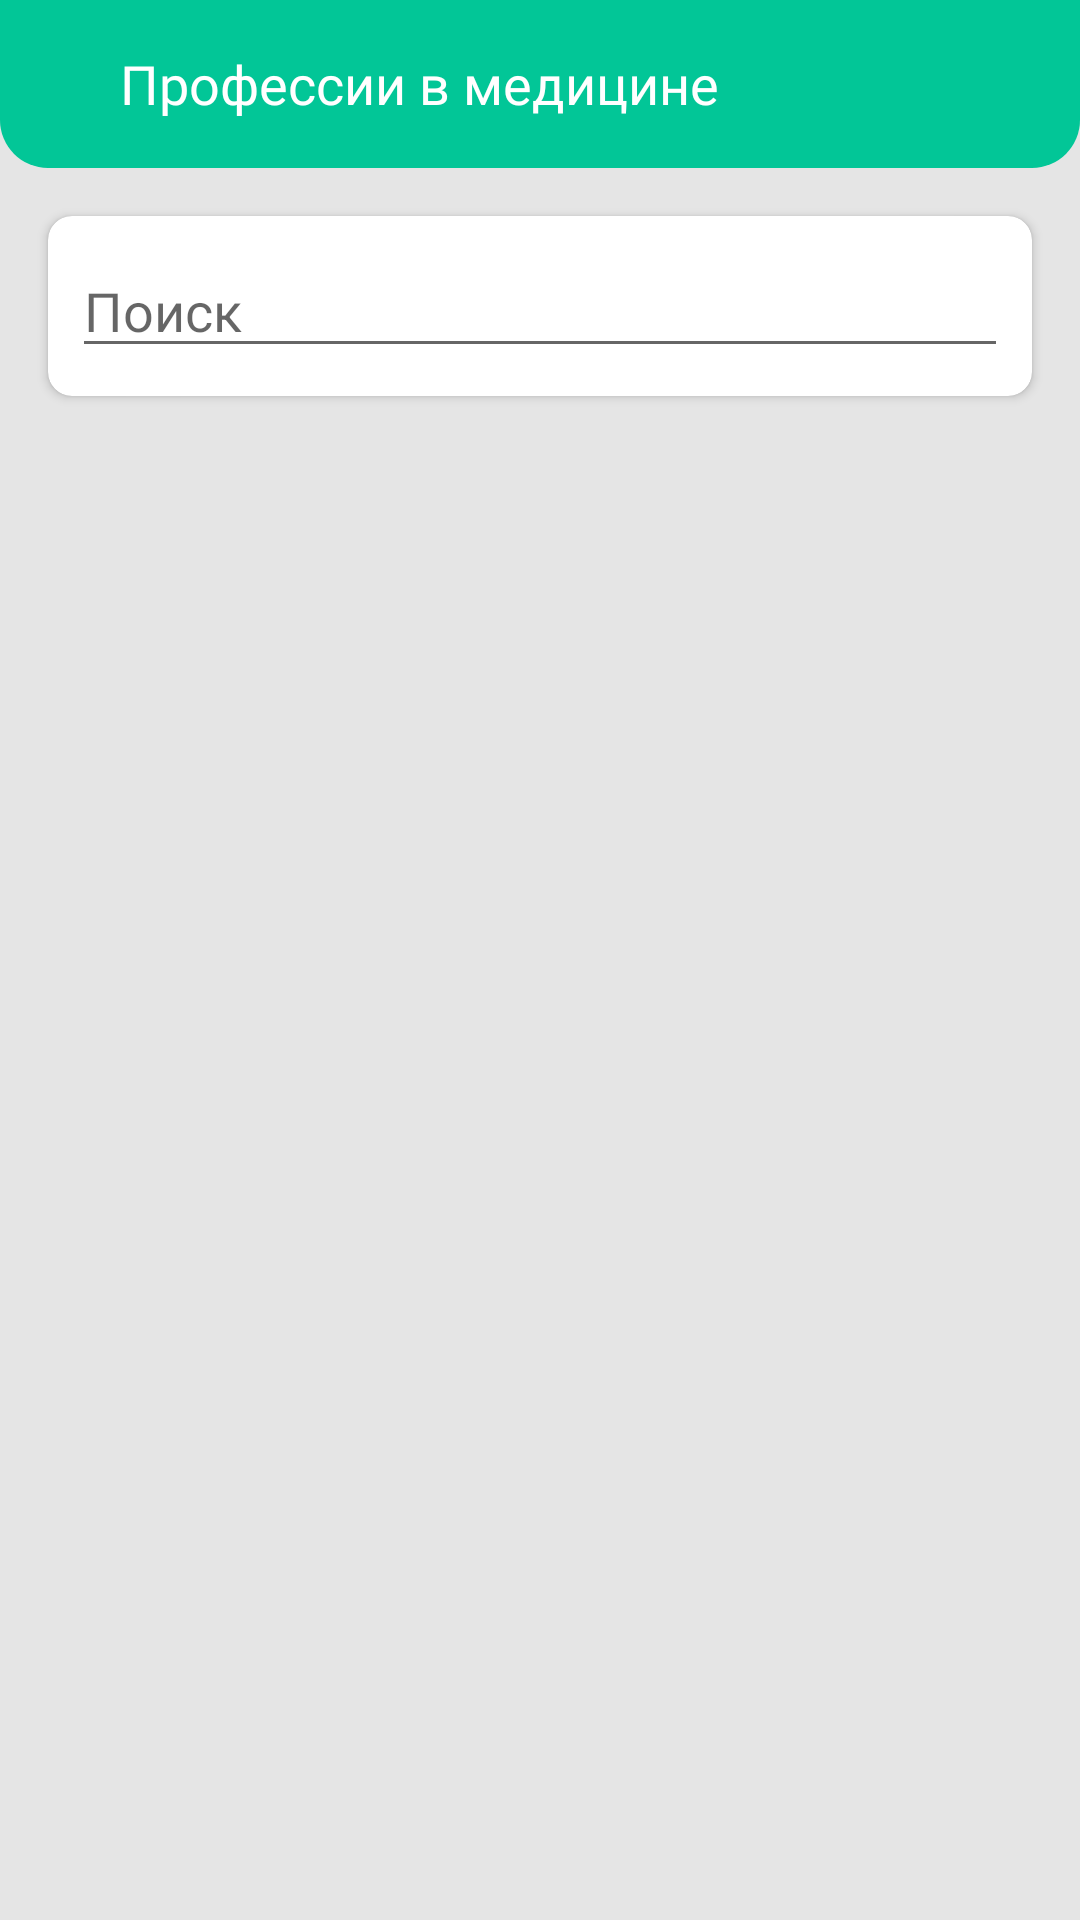

Layout XML and referenced resources for this Android screen:
<!-- AndroidManifest.xml: application theme AppTheme -->
<!-- res/layout/activity_professions_in_medicine.xml -->
<?xml version="1.0" encoding="utf-8"?>
<androidx.constraintlayout.widget.ConstraintLayout
    xmlns:android="http://schemas.android.com/apk/res/android"
    android:background="@color/colorGrey"
    xmlns:app="http://schemas.android.com/apk/res-auto"
    xmlns:tools="http://schemas.android.com/tools"
    android:layout_width="match_parent"
    android:layout_height="match_parent"
    tools:context=".professions.ProfessionsInMedicineActivity">

    <include
        android:id="@+id/professions_toolbar"
        app:layout_constraintTop_toTopOf="parent"
        app:layout_constraintLeft_toLeftOf="parent"
        app:layout_constraintRight_toRightOf="parent"
        layout="@layout/toolbar_professions"/>

    <androidx.cardview.widget.CardView
        android:id="@+id/professions_card_edit"
        app:layout_constraintTop_toBottomOf="@id/professions_toolbar"
        android:layout_width="match_parent"
        android:layout_height="60dp"
        android:layout_margin="@dimen/margin_16"
        app:cardCornerRadius="@dimen/margin_8"
        tools:ignore="MissingConstraints">
        <androidx.constraintlayout.widget.ConstraintLayout
            android:layout_width="match_parent"
            android:layout_height="match_parent">

        <EditText
            android:id="@+id/search_professions_edit"
            app:layout_constraintLeft_toLeftOf="parent"
            app:layout_constraintRight_toRightOf="parent"
            app:layout_constraintBottom_toBottomOf="parent"
            app:layout_constraintTop_toTopOf="parent"
            android:hint="@string/search_text"
            android:layout_margin="@dimen/margin_8"
            android:layout_width="match_parent"
            android:layout_height="wrap_content"
            tools:ignore="MissingConstraints" />
        </androidx.constraintlayout.widget.ConstraintLayout>
    </androidx.cardview.widget.CardView>

    <androidx.recyclerview.widget.RecyclerView
        android:id="@+id/professions_recycler"
        app:layout_constraintTop_toBottomOf="@id/professions_card_edit"
        app:layout_constraintBottom_toBottomOf="parent"
        app:layout_constraintLeft_toLeftOf="parent"
        app:layout_constraintRight_toRightOf="parent"
        android:layout_margin="@dimen/margin_8"
        android:layout_width="match_parent"
        android:layout_height="0dp"/>


</androidx.constraintlayout.widget.ConstraintLayout>
<!-- res/layout/toolbar_professions.xml (included above) -->
<?xml version="1.0" encoding="utf-8"?>
<androidx.appcompat.widget.Toolbar xmlns:android="http://schemas.android.com/apk/res/android"
    xmlns:tools="http://schemas.android.com/tools"
    xmlns:app="http://schemas.android.com/apk/res-auto"
    android:background="@drawable/corner_app_bar"
    android:layout_width="match_parent"
    android:layout_height="wrap_content">

    <androidx.constraintlayout.widget.ConstraintLayout
        android:layout_width="match_parent"
        android:layout_height="match_parent">

        <androidx.appcompat.widget.Toolbar
            android:id="@+id/professions_toolbar"
            app:layout_constraintTop_toTopOf="parent"
            app:layout_constraintBottom_toBottomOf="parent"
            app:layout_constraintLeft_toLeftOf="parent"
            app:layout_constraintRight_toLeftOf="@id/sign_in_app_text"
            android:layout_width="24dp"
            android:layout_height="24dp"
            tools:ignore="MissingConstraints" />

        <TextView
            android:id="@+id/sign_in_app_text"
            android:fontFamily="@font/gilroy_bold"
            android:textColor="@color/colorWhite"
            android:textSize="18sp"
            android:textAlignment="center"
            android:text="@string/professions_in_medicine"
            app:layout_constraintTop_toTopOf="@id/professions_toolbar"
            app:layout_constraintBottom_toBottomOf="@id/professions_toolbar"
            app:layout_constraintLeft_toRightOf="@id/professions_toolbar"
            android:layout_width="0dp"
            android:layout_height="wrap_content"
            tools:ignore="MissingConstraints,RtlCompat" />
    </androidx.constraintlayout.widget.ConstraintLayout>

</androidx.appcompat.widget.Toolbar>
<!-- resources referenced by this layout -->
<resources>
  <color name="colorGrey">#E5E5E5</color>
  <color name="colorWhite">#FFFFFF</color>
  <dimen name="margin_16">16dp</dimen>
  <dimen name="margin_8">8dp</dimen>
  <!-- drawable corner_app_bar (drawable) -->
  <?xml version="1.0" encoding="utf-8"?>
  <selector xmlns:android="http://schemas.android.com/apk/res/android">
      <item>
          <shape>
              <solid android:color="@color/colorGreen"/>
              <corners
                  android:bottomLeftRadius="16dp"
                  android:bottomRightRadius="16dp"/>
          </shape>
      </item>
  </selector>
  <string name="professions_in_medicine">Профессии в медицине</string>
  <string name="search_text">Поиск</string>
  <style name="AppTheme" parent="Theme.MaterialComponents.Light.DarkActionBar">
          <item name="android:windowBackground">@color/colorWhite</item>
  
          <item name="windowActionBar">false</item>
          <item name="windowNoTitle">true</item>
          <item name="android:statusBarColor" tools:targetApi="m" tools:ignore="NewApi">@color/colorGreen</item>
          <item name="android:windowLightStatusBar" tools:targetApi="m">false</item>
      </style>
  <color name="colorGreen">#02C697</color>
</resources>
